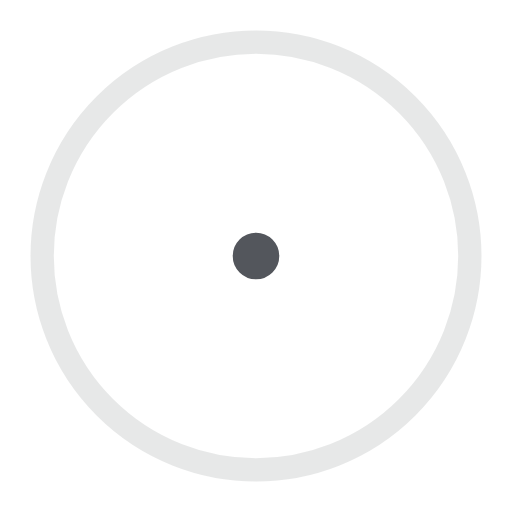
t = 0.00 s
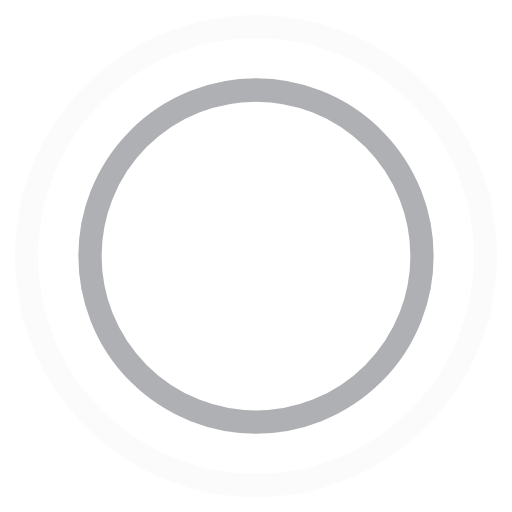
t = 0.45 s
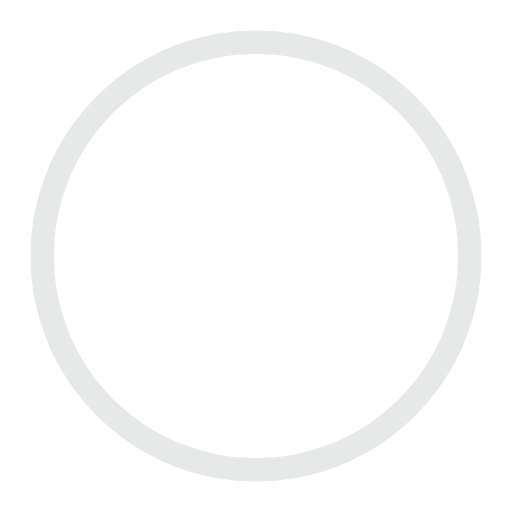
t = 0.90 s
t = 1.35 s: frame unchanged from t = 0.45 s, image omitted

The animated SVG that drew these frames (rendered in a browser with its animation timeline set to each time). Animation: 4 SMIL elements (animate=4); one cycle of 1.80 s, repeats indefinitely.

<svg width="44" height="44" style="box-sizing: border-box;" viewBox="0 0 44 44" xmlns="http://www.w3.org/2000/svg" stroke="#53565C">
    <g fill="none" fill-rule="evenodd" stroke-width="2">
        <circle cx="22" cy="22" r="1">
            <animate attributeName="r"
                begin="0s" dur="1.8s"
                values="1; 20"
                calcMode="spline"
                keyTimes="0; 1"
                keySplines="0.165, 0.84, 0.44, 1"
                repeatCount="indefinite" />
            <animate attributeName="stroke-opacity"
                begin="0s" dur="1.8s"
                values="1; 0"
                calcMode="spline"
                keyTimes="0; 1"
                keySplines="0.3, 0.61, 0.355, 1"
                repeatCount="indefinite" />
        </circle>
        <circle cx="22" cy="22" r="1">
            <animate attributeName="r"
                begin="-0.9s" dur="1.8s"
                values="1; 20"
                calcMode="spline"
                keyTimes="0; 1"
                keySplines="0.165, 0.84, 0.44, 1"
                repeatCount="indefinite" />
            <animate attributeName="stroke-opacity"
                begin="-0.9s" dur="1.8s"
                values="1; 0"
                calcMode="spline"
                keyTimes="0; 1"
                keySplines="0.3, 0.61, 0.355, 1"
                repeatCount="indefinite" />
        </circle>
    </g>
</svg>
